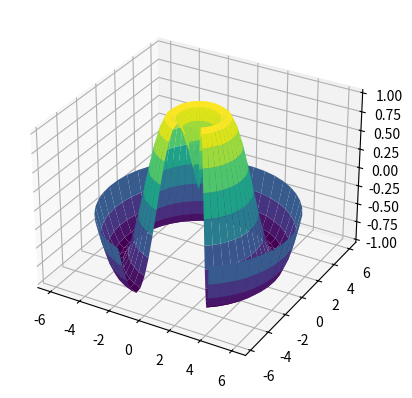

Recreate this plot in Python.
import matplotlib as mpl
import matplotlib.pyplot as plt
from mpl_toolkits.mplot3d import Axes3D
import numpy as np
import pandas as pd
def f(x, y):
    return np.sin(np.sqrt(x ** 2 + y ** 2))
r = np.linspace(0, 6, 20)
theta = np.linspace(-0.9 * np.pi, 0.8 * np.pi, 40)
r, theta = np.meshgrid(r, theta)

X = r * np.sin(theta)
print(pd.DataFrame(X))
Y = r * np.cos(theta)
Z = f(X, Y)
#print(Z)
ax = plt.axes(projection='3d')
ax.plot_surface(X, Y, Z, rstride=1, cstride=1,
                cmap='viridis', edgecolor='none');
plt.show()